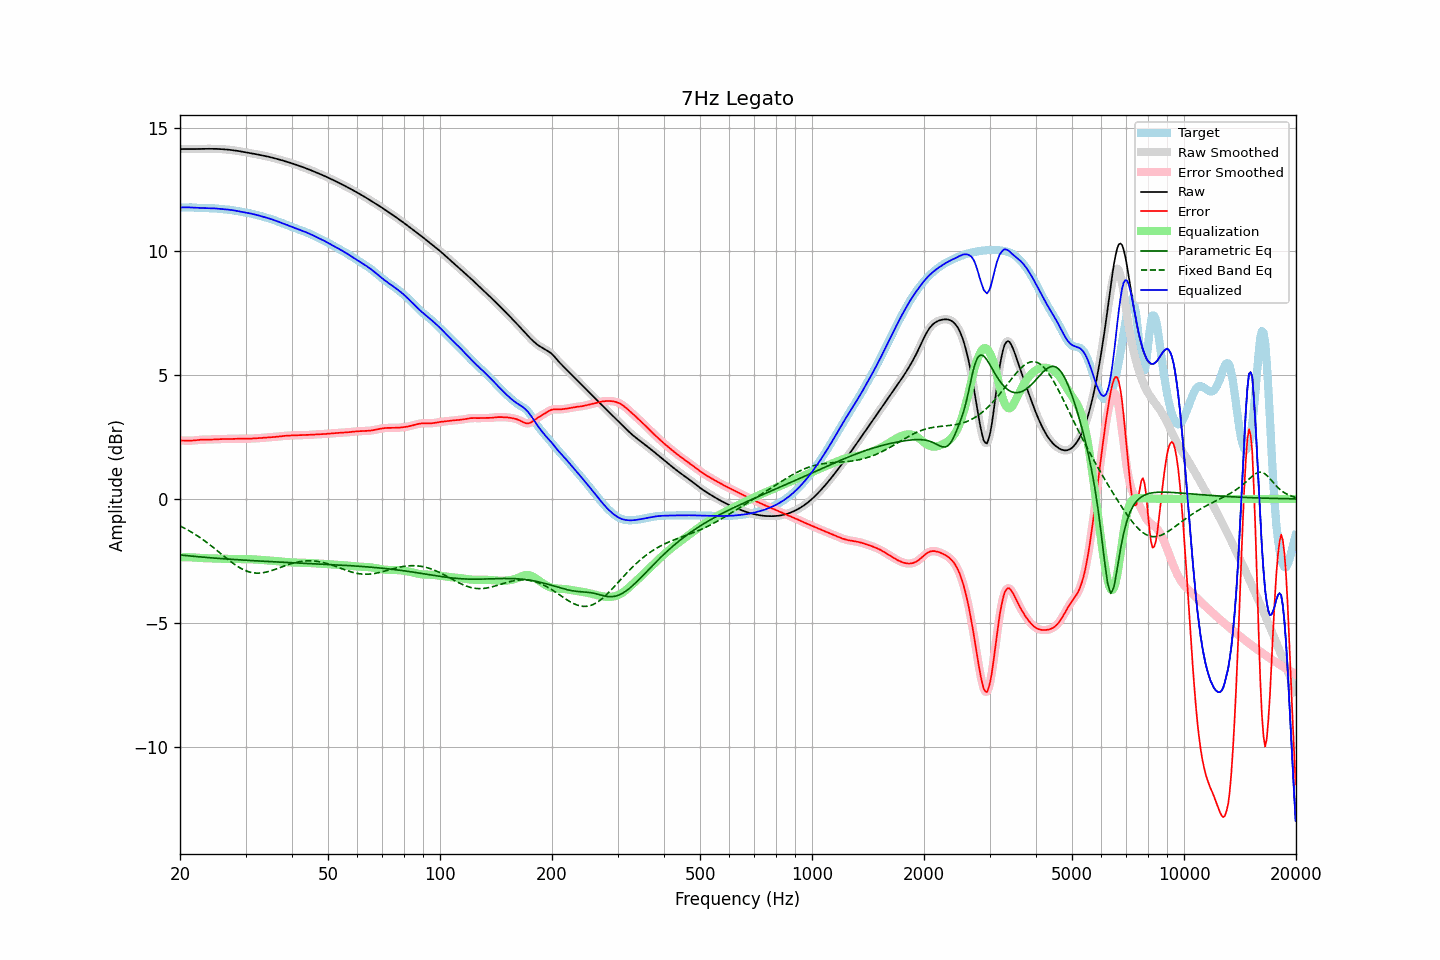

The file beside this chart, header and first rows:
frequency, raw, error, smoothed, error_smoothed, equalization, parametric_eq, fixed_band_eq, equalized_raw, equalized_smoothed, target
20.00, 14.13, 2.36, 14.13, 2.36, -2.36, -2.26, -1.09, 11.77, 11.77, 11.77
20.20, 14.13, 2.36, 14.13, 2.36, -2.36, -2.27, -1.12, 11.77, 11.77, 11.77
20.40, 14.13, 2.36, 14.13, 2.36, -2.36, -2.28, -1.16, 11.78, 11.78, 11.77
20.61, 14.13, 2.36, 14.13, 2.36, -2.35, -2.28, -1.19, 11.78, 11.78, 11.77
20.81, 14.13, 2.35, 14.13, 2.36, -2.35, -2.29, -1.22, 11.78, 11.78, 11.78
21.02, 14.13, 2.35, 14.13, 2.35, -2.35, -2.30, -1.26, 11.78, 11.78, 11.78
21.23, 14.13, 2.35, 14.13, 2.35, -2.36, -2.30, -1.30, 11.77, 11.77, 11.78
21.44, 14.13, 2.35, 14.13, 2.35, -2.36, -2.31, -1.34, 11.77, 11.77, 11.78
21.66, 14.13, 2.36, 14.13, 2.36, -2.36, -2.32, -1.37, 11.77, 11.77, 11.77
21.87, 14.13, 2.36, 14.13, 2.36, -2.37, -2.32, -1.41, 11.77, 11.77, 11.77
22.09, 14.13, 2.37, 14.13, 2.37, -2.37, -2.33, -1.45, 11.76, 11.76, 11.76
22.31, 14.14, 2.38, 14.14, 2.38, -2.38, -2.33, -1.50, 11.76, 11.76, 11.76
22.54, 14.14, 2.39, 14.14, 2.39, -2.38, -2.34, -1.54, 11.75, 11.75, 11.75
22.76, 14.14, 2.39, 14.14, 2.39, -2.39, -2.34, -1.59, 11.75, 11.75, 11.75
22.99, 14.14, 2.39, 14.14, 2.39, -2.39, -2.35, -1.63, 11.75, 11.75, 11.75
23.22, 14.14, 2.39, 14.14, 2.39, -2.39, -2.36, -1.68, 11.75, 11.75, 11.75
23.45, 14.14, 2.40, 14.14, 2.39, -2.39, -2.36, -1.72, 11.75, 11.75, 11.75
23.69, 14.14, 2.39, 14.14, 2.39, -2.40, -2.37, -1.77, 11.75, 11.75, 11.75
23.92, 14.14, 2.39, 14.14, 2.40, -2.40, -2.37, -1.82, 11.74, 11.74, 11.75
24.16, 14.14, 2.40, 14.14, 2.40, -2.40, -2.38, -1.87, 11.74, 11.74, 11.75
24.40, 14.14, 2.40, 14.14, 2.40, -2.40, -2.38, -1.92, 11.74, 11.74, 11.74
24.65, 14.14, 2.40, 14.14, 2.40, -2.40, -2.39, -1.98, 11.74, 11.74, 11.74
24.89, 14.14, 2.41, 14.14, 2.41, -2.41, -2.39, -2.03, 11.73, 11.73, 11.73
25.14, 14.14, 2.41, 14.14, 2.41, -2.41, -2.40, -2.08, 11.73, 11.73, 11.73
25.39, 14.13, 2.42, 14.13, 2.41, -2.41, -2.40, -2.13, 11.72, 11.72, 11.72
25.65, 14.13, 2.42, 14.13, 2.42, -2.42, -2.41, -2.19, 11.72, 11.72, 11.71
25.91, 14.13, 2.42, 14.13, 2.42, -2.42, -2.41, -2.24, 11.71, 11.71, 11.71
26.16, 14.12, 2.42, 14.12, 2.42, -2.42, -2.42, -2.29, 11.70, 11.70, 11.70
26.43, 14.12, 2.42, 14.12, 2.42, -2.42, -2.42, -2.35, 11.70, 11.70, 11.70
26.69, 14.11, 2.42, 14.11, 2.42, -2.42, -2.43, -2.40, 11.69, 11.69, 11.69
26.96, 14.11, 2.42, 14.11, 2.42, -2.42, -2.43, -2.45, 11.69, 11.68, 11.69
27.23, 14.10, 2.42, 14.10, 2.42, -2.42, -2.44, -2.50, 11.68, 11.68, 11.68
27.50, 14.09, 2.42, 14.09, 2.42, -2.42, -2.44, -2.55, 11.67, 11.67, 11.67
27.77, 14.08, 2.42, 14.08, 2.42, -2.43, -2.44, -2.60, 11.66, 11.66, 11.66
28.05, 14.07, 2.43, 14.07, 2.43, -2.43, -2.45, -2.65, 11.65, 11.65, 11.65
28.33, 14.07, 2.43, 14.07, 2.43, -2.43, -2.45, -2.69, 11.64, 11.64, 11.63
28.62, 14.06, 2.43, 14.06, 2.43, -2.43, -2.46, -2.73, 11.62, 11.62, 11.62
28.90, 14.04, 2.43, 14.04, 2.43, -2.43, -2.46, -2.77, 11.61, 11.61, 11.61
29.19, 14.03, 2.43, 14.03, 2.43, -2.43, -2.47, -2.81, 11.60, 11.60, 11.60
29.48, 14.02, 2.43, 14.02, 2.43, -2.43, -2.47, -2.84, 11.59, 11.59, 11.59
29.78, 14.01, 2.43, 14.01, 2.43, -2.43, -2.47, -2.87, 11.58, 11.58, 11.58
30.08, 14.00, 2.43, 14.00, 2.43, -2.43, -2.48, -2.90, 11.57, 11.57, 11.57
30.38, 13.99, 2.43, 13.99, 2.43, -2.43, -2.48, -2.93, 11.55, 11.55, 11.55
30.68, 13.98, 2.43, 13.98, 2.43, -2.43, -2.49, -2.95, 11.54, 11.54, 11.54
30.99, 13.96, 2.44, 13.96, 2.44, -2.44, -2.49, -2.96, 11.53, 11.53, 11.53
31.30, 13.95, 2.44, 13.95, 2.44, -2.44, -2.49, -2.98, 11.51, 11.51, 11.51
31.61, 13.94, 2.44, 13.94, 2.44, -2.44, -2.50, -2.99, 11.50, 11.50, 11.50
31.93, 13.93, 2.45, 13.93, 2.45, -2.45, -2.50, -2.99, 11.48, 11.48, 11.48
32.24, 13.92, 2.45, 13.92, 2.45, -2.45, -2.50, -3.00, 11.46, 11.46, 11.46
32.57, 13.90, 2.46, 13.90, 2.46, -2.46, -2.51, -3.00, 11.45, 11.45, 11.45
32.89, 13.89, 2.46, 13.89, 2.46, -2.46, -2.51, -2.99, 11.43, 11.43, 11.43
33.22, 13.88, 2.46, 13.88, 2.46, -2.47, -2.51, -2.99, 11.41, 11.41, 11.41
33.55, 13.86, 2.47, 13.86, 2.47, -2.47, -2.52, -2.98, 11.39, 11.39, 11.39
33.89, 13.85, 2.48, 13.85, 2.48, -2.47, -2.52, -2.96, 11.37, 11.38, 11.37
34.23, 13.84, 2.48, 13.84, 2.48, -2.48, -2.52, -2.95, 11.36, 11.36, 11.36
34.57, 13.82, 2.48, 13.82, 2.48, -2.48, -2.53, -2.93, 11.34, 11.34, 11.34
34.92, 13.81, 2.49, 13.81, 2.49, -2.49, -2.53, -2.91, 11.32, 11.32, 11.32
35.27, 13.79, 2.49, 13.79, 2.49, -2.49, -2.53, -2.89, 11.30, 11.30, 11.30
35.62, 13.77, 2.50, 13.77, 2.50, -2.50, -2.54, -2.87, 11.27, 11.27, 11.28
35.97, 13.76, 2.50, 13.76, 2.50, -2.51, -2.54, -2.85, 11.25, 11.25, 11.25
... 635 more rows
